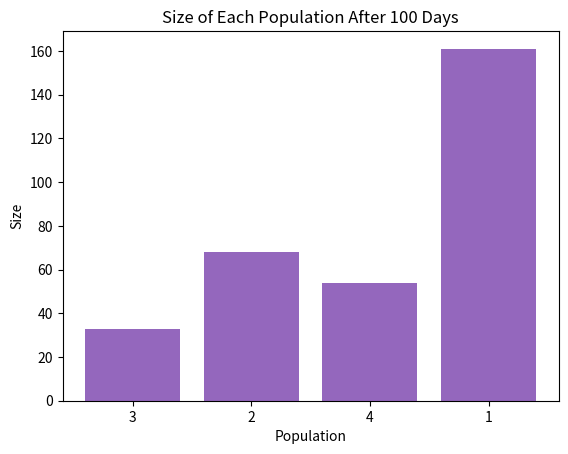

Here is the Python script that generated this plot:
# IMPORTS
import random
from matplotlib import pyplot as plt


class Individual:
    def __init__(self, phenotype=None):
        """Initializes the phenotype of each individual"""
        self.phenotype = phenotype


class Population:
    def __init__(self, id=1):
        """Initializes id and list of individuals for each population"""
        self.id = id
        self.individuals = []

        # INIT INDIVIDUALS
        num_individuals = random.randrange(50, 100)
        for i in range(num_individuals):
            self.individuals.append(Individual(self.id))  #individual phenotype is the same as the id of the population
                                                          #this way the phenotype is the same between every individual
                                                          # in the population

    def remove(self, i):
        """Removes individuals from a population"""
        self.individuals.remove(i)

    def add(self, i):
        """Adds individuals to a population"""
        self.individuals.append(i)


class Landscape:
    def __init__(self, num_populations):
        """Initializes a list of populations and randomizes a dispersion matrix for the populations"""
        self.num_populations = num_populations
        self.populations = []
        self.matrix = []

        # INIT POPULATIONS
        for i in range(self.num_populations):
            self.populations.append(Population(i + 1))  # i+1 is population id

        # INIT DISPERSION MATRIX
        for y in range(self.num_populations):  # loops through rows of matrix
            row = []  # each row of the matrix is a list
            percent_left = 100  # makes sure that each row of matrix adds up to 100%
            for x in range(self.num_populations):  # loops through the columns of each row
                if x == self.num_populations - 1:  # if at the last row, use the rest of the percentage
                    dispersion = percent_left
                else:
                    if y == x:  # the largest percent goes to staying in the same population
                        dispersion = random.randrange(int(percent_left/2), percent_left)
                    else:
                        dispersion = random.randrange(0, 15)  # can have up to 15% chance of migrating

                    percent_left -= dispersion  # keep track of percent left

                row.append(dispersion)
            self.matrix.append(row)

    def print_matrix(self):
        """Displays randomized dispersion matrix in terminal output"""
        print("   ", end="")
        for i in range(self.num_populations):
            print(str((i + 1)) + "   ", end="")
        print("\n")
        i = 1
        for y in self.matrix:
            print(str(i) + ":" + str(y) + "\n")
            i += 1

    def move(self):
        """Uses dispersion matrix to determine the chance of every individual migrating"""

        moves = {}  # dictionary to record all movements. can not make the movements while in the for loop,
                    # because it will mess up the iteration. Dictionary is used after for loop is completed

        move = 1    # keep track of how many movements are made

        for p in self.populations:  # loop through all populations
            for i in p.individuals:  # loop through each individual
                y_num = 1  # keep track of number of rows

                for y in self.matrix:  # loop through each row in matrix
                    if y_num == p.id:  # look for row that corresponds with the population
                        x_num = 1      # keep track of the columns in that row

                        for x in y:  # loop through the columns in that row
                            chance = random.randrange(0, 100)  # chance that animal will migrate

                            if chance < x:
                                moves[move] = (i, y_num, x_num)  # record the individual, their original population,
                                                                 # and their new population based on matrix
                                move += 1
                                break

                            x_num += 1
                    y_num += 1

        # use dictionary to move items
        for item in moves.items():
            data = item[1]  # first item in items is the number of moves, the second is a
                            # tuple containing the data we need

            # Extract data from that tuple
            individual = data[0]
            original = data[1]
            new = data[2]

            if new != original:  # only run these methods if the individual is migrating
                self.populations[new - 1].add(individual)
                self.populations[original - 1].remove(individual)


def main():
    """Simulates movement and graphs it using pyplot"""
    l = Landscape(4)  # construct landscape with 4 populations
    l.print_matrix()  # print dispersion matrix to console

    days = 100  # number of days you would like to simulate
    for _ in range(days):
        l.move()  # run the move method for x amount of days

    population = []  # these list will be used to collect data for pyplot
    size = []

    for p in l.populations:  # loop through every population
        population.append(str(p.id))
        size.append(len(p.individuals))

        phenotypes = {}  # a dictionary that contains the amount of times a phenotype is present in a population
        for i in p.individuals:  # loop through every individual
            if i.phenotype not in phenotypes:
                phenotypes[i.phenotype] = 1
            else:
                phenotypes[i.phenotype] += 1  # tracks how many times a phenotype is present

        phen = []  # these lists will be used to collect data for pyplot
        freq = []
        total_phenotypes = len(p.individuals)  # used to calculate frequency as a percent
        for phenotype, frequency in phenotypes.items():  # loop through the dictionary
            phen.append(str(phenotype))
            freq.append(frequency/total_phenotypes)


        # Graph Phenotypic Frequency for each Population
        plt.title("Frequency of Each Phenotype in Population " + str(p.id) + " After " + str(days) + " Days")
        plt.xlabel("Phenotype")
        plt.ylabel("Frequency")
        plt.bar(phen, freq)
        plt.show()

    # Graph Population Size
    plt.title("Size of Each Population After " + str(days) + " Days")
    plt.xlabel("Population")
    plt.ylabel("Size")
    plt.bar(population, size)
    plt.show()


main()
